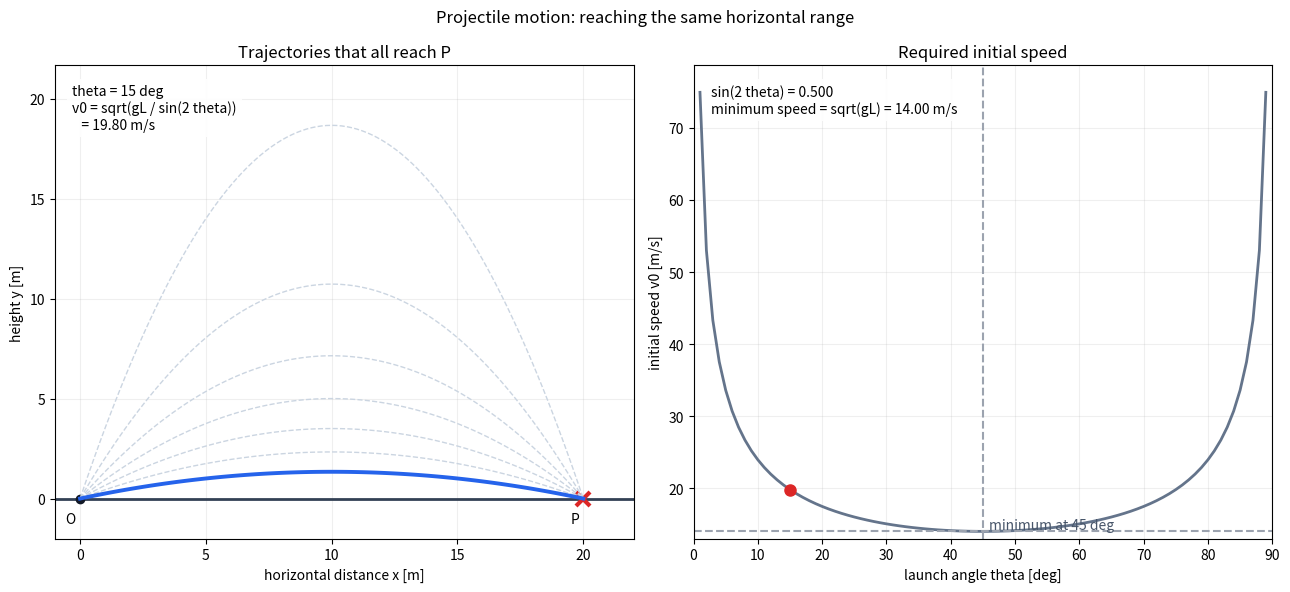

This figure's Python source:
"""同じ水平距離に届く投射角と初速度の関係を可視化する。"""

from math import cos, radians, sin, sqrt

import matplotlib.pyplot as plt
from matplotlib.animation import FuncAnimation


GRAVITY = 9.8
RANGE = 20.0
ANGLES = (15, 25, 35, 45, 55, 65, 75)


def initial_speed(angle_degrees):
    """水平距離 RANGE に届くための初速度を返す。"""
    return sqrt(GRAVITY * RANGE / sin(2 * radians(angle_degrees)))


def trajectory(angle_degrees, points=100):
    """指定角度で投げたときの x, y 座標列を返す。"""
    angle = radians(angle_degrees)
    speed = initial_speed(angle_degrees)
    flight_time = 2 * speed * sin(angle) / GRAVITY
    times = [flight_time * index / points for index in range(points + 1)]
    return (
        [speed * cos(angle) * time for time in times],
        [speed * sin(angle) * time - GRAVITY * time**2 / 2 for time in times],
    )


def main(interval_ms=1300):
    trajectories = {angle: trajectory(angle) for angle in ANGLES}
    speeds = [initial_speed(angle) for angle in ANGLES]
    max_height = max(max(y_values) for _, y_values in trajectories.values())
    min_speed = sqrt(GRAVITY * RANGE)

    figure, (path_axis, speed_axis) = plt.subplots(1, 2, figsize=(13, 6))
    figure.suptitle("Projectile motion: reaching the same horizontal range")

    path_axis.axhline(0, color="#334155", linewidth=2)
    path_axis.plot(0, 0, marker="o", color="#111827")
    path_axis.plot(RANGE, 0, marker="x", color="#dc2626", markersize=10, mew=3)
    path_axis.text(-0.6, -1.2, "O")
    path_axis.text(RANGE - 0.5, -1.2, "P")
    for x_values, y_values in trajectories.values():
        path_axis.plot(x_values, y_values, color="#cbd5e1", linewidth=1, linestyle="--")
    path_axis.set_xlim(-1, RANGE + 2)
    path_axis.set_ylim(-2, max_height + 3)
    path_axis.set_title("Trajectories that all reach P")
    path_axis.set_xlabel("horizontal distance x [m]")
    path_axis.set_ylabel("height y [m]")
    path_axis.grid(alpha=0.2)
    current_path, = path_axis.plot([], [], color="#2563eb", linewidth=2.8)
    path_info = path_axis.text(
        0.03,
        0.96,
        "",
        transform=path_axis.transAxes,
        va="top",
        fontsize=10,
        bbox={"facecolor": "white", "edgecolor": "none", "alpha": 0.9},
    )

    curve_angles = list(range(1, 90))
    curve_speeds = [initial_speed(angle) for angle in curve_angles]
    speed_axis.plot(curve_angles, curve_speeds, color="#64748b", linewidth=2)
    speed_axis.axvline(45, color="#9ca3af", linestyle="--")
    speed_axis.axhline(min_speed, color="#9ca3af", linestyle="--")
    speed_axis.text(46, min_speed + 0.35, "minimum at 45 deg", color="#475569")
    speed_axis.set_xlim(0, 90)
    speed_axis.set_ylim(min_speed - 1, max(curve_speeds) * 1.05)
    speed_axis.set_title("Required initial speed")
    speed_axis.set_xlabel("launch angle theta [deg]")
    speed_axis.set_ylabel("initial speed v0 [m/s]")
    speed_axis.grid(alpha=0.2)
    current_point, = speed_axis.plot([], [], marker="o", color="#dc2626", markersize=8)
    speed_info = speed_axis.text(
        0.03,
        0.96,
        "",
        transform=speed_axis.transAxes,
        va="top",
        fontsize=10,
        bbox={"facecolor": "white", "edgecolor": "none", "alpha": 0.9},
    )

    def update(frame):
        angle = ANGLES[frame]
        speed = speeds[frame]
        x_values, y_values = trajectories[angle]
        current_path.set_data(x_values, y_values)
        current_point.set_data([angle], [speed])
        path_info.set_text(
            f"theta = {angle} deg\n"
            f"v0 = sqrt(gL / sin(2 theta))\n"
            f"   = {speed:.2f} m/s"
        )
        speed_info.set_text(
            f"sin(2 theta) = {sin(2 * radians(angle)):.3f}\n"
            f"minimum speed = sqrt(gL) = {min_speed:.2f} m/s"
        )
        return current_path, path_info, current_point, speed_info

    def init():
        return update(0)

    animation = FuncAnimation(
        figure,
        update,
        init_func=init,
        frames=range(len(ANGLES)),
        interval=interval_ms,
        repeat=True,
        repeat_delay=1800,
        blit=True,
        cache_frame_data=False,
    )
    figure._projectile_range_animation = animation
    plt.tight_layout()
    plt.show()


if __name__ == "__main__":
    main()
